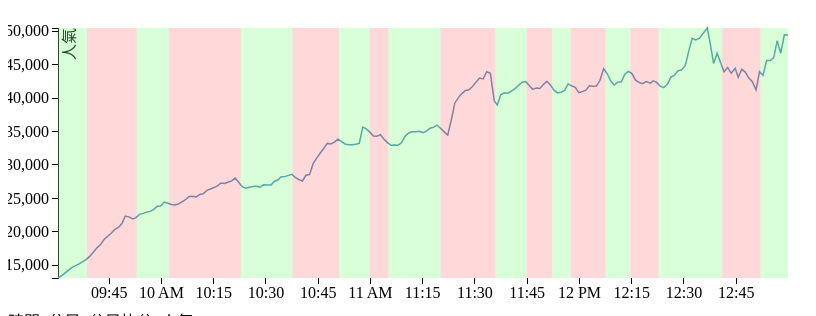
D3 v3 page, settled after 480 driven frames (8 s of simulated time); the page loaded 2 data file(s).


  (function(i,s,o,g,r,a,m){i['GoogleAnalyticsObject']=r;i[r]=i[r]||function(){
     (i[r].q=i[r].q||[]).push(arguments)},i[r].l=1*new Date();a=s.createElement(o),
       m=s.getElementsByTagName(o)[0];a.async=1;a.src=g;m.parentNode.insertBefore(a,m)
         })(window,document,'script','https://www.google-analytics.com/analytics.js','ga');

  ga('create', 'UA-37672742-2', 'auto');
    ga('send', 'pageview');



var week_day = {0: '日', 1: '一', 2: '二', 3: '三', 4: '四', 5: '五', 6: '六'};

var margin = {top: 20, right: 20, bottom: 30, left: 50},
    width = 800 - margin.left - margin.right,
    height = 300 - margin.top - margin.bottom;

var x = d3.time.scale()
    .range([0, width]);

var y = d3.scale.linear()
    .range([height, 0]);

var xAxis = d3.svg.axis()
    .scale(x)
    .orient("bottom");

var yAxis = d3.svg.axis()
    .scale(y)
    .orient("left");

var line = d3.svg.line()
    .x(function(d) { return x(d[0]); })
    .y(function(d) { return y(d[1]); });

d3.csv('0308.csv', function(count_records){
$.get('0308.json', function(board_records){

// 把推文顯示出來
for (var i= 0; i < board_records.length; i ++) {
    var group_li_dom = $('<li></li>').attr({id: 'article-' + i, class: 'article'}).append(
        $('<a></a>').attr('href', board_records[i].url).text(board_records[i].inning)
    ).hide();

    var push_ul_dom = $('<ul></ul>');

    for (var j = 0; j < board_records[i].pushes.length; j ++) {
        push_ul_dom.append(
            $('<li></li>').text(board_records[i].pushes[j].text).data('time', board_records[i].pushes[j].time)
        );
    }
    group_li_dom.append(push_ul_dom);

    $('#push-history').append(group_li_dom);
}
var is_running = false;
var svg = d3.select("#placeholder").append("svg")
    .attr("width", width + margin.left + margin.right)
    .attr("height", height + margin.top + margin.bottom)
      .on('mousemove', function(d, i){
          if (is_running) {
            return;
          }
          var d = x.invert(d3.mouse(this)[0] - path_dom[0][0].getBoundingClientRect().left + svg[0][0].getBoundingClientRect().left);
          var c = bisectDate(data, d, 1);

          $('#count').text(data[c][1]);
          d = data[c][0];
          $('#time').text(get_time(data[c][0]));

          // 顯示分局數
          for (var i = 0; i < board_records.length; i ++) {
              if (d < board_records[i].time * 1000) {
                break;
             }
          }
          i = i - 1;
          $('#inning').text(board_records[i].inning);
          $('#score').text(board_records[i].score_a + ' : ' + board_records[i].score_b);
          
          if (!$('#push-history #article-' + i).is(':visible')) {
              $('#push-history .article').hide();
              $('#push-history #article-' + i).show();
          }
          // 跳到符合時間的推文
          var match_li = false;
          $('#push-history #article-' + i + ' li').each(function(){
              if ($(this).data('time') * 1000 >= d) {
                  match_li = this;
                    return false;
              }
          });
		  var offset = $(match_li).offset();
		  $('#push-history').scrollTop($('#push-history').scrollTop() + offset.top);

    
      })
    .append("g")
    .attr("transform", "translate(" + margin.left + "," + margin.top + ")");


    data = count_records.map(function(record) { return [parseInt(record.time) * 1000, parseInt(record.count)]; });
  x.domain(d3.extent(data, function(d) { return d[0]; }));
  y.domain(d3.extent(data, function(d) { return d[1]; }));

  svg.append("g")
      .attr("class", "x axis")
      .attr("transform", "translate(0," + height + ")")
      .call(xAxis);

  svg.append("g")
      .attr("class", "y axis")
      .call(yAxis)
    .append("text")
      .attr("transform", "rotate(-90)")
      .attr("y", 6)
      .attr("dy", ".71em")
      .style("text-anchor", "end")
      .text("人氣");

  var get_time = function(t){
      d = new Date;
      d.setTime(t);
      return d.getUTCFullYear() + '/' + (d.getMonth() + 1) + "/" + d.getDate() + '(' + week_day[d.getDay()] + ')' + d.getHours() + ':' + d.getMinutes();
  };

    bisectDate = d3.bisector(function(d) { return d[0]; }).left;

  var path_dom = svg.append("path")
      .datum(data)
      .attr("class", "line")
      .attr("d", line);

      // 來畫分局顏色
      var area_left = area_right = 0;
      area_right = x(count_records[0].time * 1000);

      for (var inning = 0; inning <= board_records.length; inning ++) {
          area_left = area_right;
          if (inning == board_records.length) {
              area_right = x(count_records[count_records.length - 1].time * 1000);
          } else {
              area_right = x(board_records[inning].time * 1000);
          }
          area_width = area_right - area_left;

          svg.append('rect').attr({
              width: area_width,
              height: height,
              x: Math.max(area_left, 0),
              y: 0,
              opacity: 0.3,
              fill: inning % 2 ? 'rgb(255,128,128)' : 'rgb(128,255,128)',
              style: 'pointer-events: none',
          });
      }
});
});

function type(d) {
  d[0] = new Date(d[0]);
  return d;
}



### data: 0308.json
[
 {
  "url": "https://www.ptt.cc/bbs/Baseball/M.148896…",
  "score_a": "0",
  "score_b": "0",
  "inning": "一局上",
  "time": 1488965918,
  "pushes": [
   {
    "text": "推 xx90185: 出局如風 03/08 17:39",
    "time": 1488965940
   },
   {
    "text": "推 yunyun85106: 推推～ 03/08 17:39",
    "time": 1488965940
   },
   {
    "text": "→ hicker: 終於出來了 03/08 17:39",
    "time": 1488965940
   },
   {
    "text": "推 j65p4m3: 打爆他 03/08 17:39",
    "time": 1488965940
   },
   {
    "text": "→ Roystu: 只投直球 小看4棒海? 03/08 17:39",
    "time": 1488965940
   },
   {
    "text": "推 max0616: 衝呀 03/08 17:39",
    "time": 1488965940
   },
   {
    "text": "→ caesst85149: 荷蘭內野 銅牆鐵壁 03/08 17:39",
    "time": 1488965940
   },
   {
    "text": "推 lsst60210: 出局如風 03/08 17:39",
    "time": 1488965940
   },
   "... 1,095 more items"
  ]
 },
 {
  "url": "https://www.ptt.cc/bbs/Baseball/M.148896…",
  "score_a": "0",
  "score_b": "0",
  "inning": "一局下",
  "time": 1488966774,
  "pushes": [
   {
    "text": "噓 Benvera: 無人上壘安打王  垃圾時間刷數據王  香港王擺五番 03/…",
    "time": 1488966780
   },
   {
    "text": "噓 slamguyno1: 軟手全換我基好嗎 03/08 17:53",
    "time": 1488966780
   },
   {
    "text": "→ F12: 大師兄GG 03/08 17:53",
    "time": 1488966780
   },
   {
    "text": "→ judy00355: 希望大師兄沒事 03/08 17:53",
    "time": 1488966780
   },
   {
    "text": "推 Elmo: 囧 03/08 17:53",
    "time": 1488966780
   },
   {
    "text": "推 Mondesi2006: 還好荷蘭後面有點慢跑 03/08 17:53",
    "time": 1488966780
   },
   {
    "text": "推 justin521: 師兄～ 03/08 17:53",
    "time": 1488966780
   },
   {
    "text": "→ dichter: 今天轉播會不會太慢 03/08 17:53",
    "time": 1488966780
   },
   "... 579 more items"
  ]
 },
 {
  "url": "https://www.ptt.cc/bbs/Baseball/M.148896…",
  "score_a": "0",
  "score_b": "0",
  "inning": "二局上",
  "time": 1488967327,
  "pushes": [
   {
    "text": "推 mimchu: 推 03/08 18:02",
    "time": 1488967320
   },
   {
    "text": "推 a1070013: 有機會贏 03/08 18:02",
    "time": 1488967320
   },
   {
    "text": "→ allen18880: https://www.youtube.com/wa…",
    "time": 1488967320
   },
   {
    "text": "→ awhat: 排版請空格 03/08 18:02",
    "time": 1488967320
   },
   {
    "text": "→ anson8901: 反觀鄭！！ 03/08 18:02",
    "time": 1488967320
   },
   {
    "text": "推 matt1991: 加油加油 03/08 18:02",
    "time": 1488967320
   },
   {
    "text": "推 Roystu: 有豪仔 贏定了 03/08 18:02",
    "time": 1488967320
   },
   {
    "text": "推 hgs000sss: 加油啊!! 03/08 18:02",
    "time": 1488967320
   },
   "... 1,476 more items"
  ]
 },
 {
  "url": "https://www.ptt.cc/bbs/Baseball/M.148896…",
  "score_a": "0",
  "score_b": "0",
  "inning": "二局下",
  "time": 1488968568,
  "pushes": [
   {
    "text": "推 mimchu: 家豪加油 03/08 18:22",
    "time": 1488968520
   },
   {
    "text": "噓 Benvera: 也不能怪Kaku啦  想想沖天輝的替補是花花  也只能硬撐…",
    "time": 1488968520
   },
   {
    "text": "噓 jessica52145: 國內全 03/08 18:23",
    "time": 1488968580
   },
   {
    "text": "推 tnjyoyo: 加油!! 03/08 18:23",
    "time": 1488968580
   },
   {
    "text": "→ Alexander: 軟手胡  昨天4個殘壘全隊最多  今天又累積2個 03…",
    "time": 1488968580
   },
   {
    "text": "→ mimchu: 都國際賽了還在分哪一隊，屁孩4ni? 03/08 18:23",
    "time": 1488968580
   },
   {
    "text": "推 freshmints: 不好意思 文字轉播能給一下每局開始的用球數嗎QQ 0…",
    "time": 1488968580
   },
   {
    "text": "推 jdemha: 小吃攤~~~~ 03/08 18:23",
    "time": 1488968580
   },
   "... 1,163 more items"
  ]
 },
 {
  "url": "https://www.ptt.cc/bbs/Baseball/M.148896…",
  "score_a": "2",
  "score_b": "1",
  "inning": "三局上",
  "time": 1488969456,
  "pushes": [
   {
    "text": "推 mimchu: 都國際賽了還在分哪一隊，屁孩4ni? 03/08 18:37",
    "time": 1488969420
   },
   {
    "text": "推 anson8901: 頭 03/08 18:37",
    "time": 1488969420
   },
   {
    "text": "推 st900278: 頭推 03/08 18:37",
    "time": 1488969420
   },
   {
    "text": "→ lsst60210: 推推 03/08 18:37",
    "time": 1488969420
   },
   {
    "text": "推 Trewf: 打個分數吧 03/08 18:37",
    "time": 1488969420
   },
   {
    "text": "噓 lovecut: 富邦二寶醒醒好嘛 03/08 18:37",
    "time": 1488969420
   },
   {
    "text": "推 yoyorange: 屁 03/08 18:37",
    "time": 1488969420
   },
   {
    "text": "噓 Benvera: 慘兄弟連線.. 03/08 18:37",
    "time": 1488969420
   },
   "... 1,482 more items"
  ]
 },
 {
  "url": "https://www.ptt.cc/bbs/Baseball/M.148897…",
  "score_a": "2",
  "score_b": "1",
  "inning": "三局下",
  "time": 1488970262,
  "pushes": [
   {
    "text": "推 mimchu: 頭推 03/08 18:51",
    "time": 1488970260
   },
   {
    "text": "推 johtom811113: GO 03/08 18:51",
    "time": 1488970260
   },
   {
    "text": "推 st900278: 頭推 03/08 18:51",
    "time": 1488970260
   },
   {
    "text": "噓 QRcode: 56 03/08 18:51",
    "time": 1488970260
   },
   {
    "text": "→ hotrain13: 不是要酸2為國內王，但真的也太軟 03/08 18:5…",
    "time": 1488970260
   },
   {
    "text": "→ somebody1025: 可以阿 1B許基宏 RF張正偉 03/08 18…",
    "time": 1488970260
   },
   {
    "text": "推 anson8901: 身體 03/08 18:51",
    "time": 1488970260
   },
   {
    "text": "噓 Benvera: 沖天輝換花花  國內全換50基 03/08 18:51",
    "time": 1488970260
   },
   "... 1,032 more items"
  ]
 },
 {
  "url": "https://www.ptt.cc/bbs/Baseball/M.148897…",
  "score_a": "2",
  "score_b": "1",
  "inning": "四局上",
  "time": 1488970787,
  "pushes": [
   {
    "text": "推 mimchu: 釣蝦區！！！！！！！！！！！！！ 03/08 18:59",
    "time": 1488970740
   },
   {
    "text": "推 st900278: 頭推 03/08 18:59",
    "time": 1488970740
   },
   {
    "text": "推 hank61910: 富邦的中外野手 03/08 18:59",
    "time": 1488970740
   },
   {
    "text": "推 Strasburg: 我蝦日常 03/08 19:00",
    "time": 1488970800
   },
   {
    "text": "→ asdfg5287: 加油啊!!!!! 03/08 19:00",
    "time": 1488970800
   },
   {
    "text": "推 jjrdk: 推 03/08 19:00",
    "time": 1488970800
   },
   {
    "text": "推 Elmo: 叫家豪的沒一個是肉腳 03/08 19:00",
    "time": 1488970800
   },
   {
    "text": "噓 edouard09: 56不能亡QQ 03/08 19:00",
    "time": 1488970800
   },
   "... 424 more items"
  ]
 },
 {
  "url": "https://www.ptt.cc/bbs/Baseball/M.148897…",
  "score_a": "2",
  "score_b": "4",
  "inning": "四局下",
  "time": 1488971110,
  "pushes": [
   {
    "text": "→ kasion: 三上三下 Kappa 03/08 19:05",
    "time": 1488971100
   },
   {
    "text": "推 twPenn: 我先 03/08 19:05",
    "time": 1488971100
   },
   {
    "text": "推 mimchu: 頭推我的 03/08 19:05",
… [head cut at 6 KiB]
### data: 0308.csv
time, count
1488965419, 13102
1488965486, 13446
1488965542, 13859
1488965602, 14276
1488965663, 14690
1488965724, 14962
1488965789, 15240
1488965847, 15542
1488965908, 15880
1488965968, 16366
1488966031, 16983
1488966090, 17605
1488966151, 18090
1488966216, 18886
1488966273, 19327
1488966335, 19782
1488966395, 20337
1488966458, 20664
1488966517, 21188
1488966578, 22360
1488966639, 22235
1488966707, 21925
1488966762, 22132
1488966823, 22610
1488966885, 22757
1488966947, 22946
1488967006, 23054
1488967066, 23318
1488967127, 23832
1488967188, 23862
1488967250, 24450
1488967310, 24271
1488967371, 24100
1488967432, 24009
1488967493, 24163
1488967554, 24472
1488967615, 24803
1488967677, 25295
1488967738, 25321
1488967799, 25214
1488967860, 25592
1488967920, 25700
1488967983, 26202
1488968043, 26393
1488968105, 26617
1488968165, 26861
1488968226, 27312
1488968288, 27244
1488968352, 27456
1488968410, 27618
1488968470, 28029
1488968534, 27368
1488968591, 26759
1488968653, 26522
1488968716, 26675
1488968775, 26790
1488968837, 26813
1488968897, 26661
1488968958, 27026
1488969019, 26991
... 145 more rows